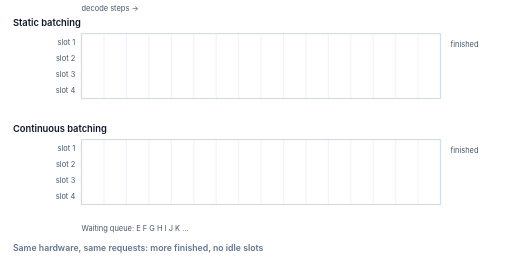
t = 0.00 s
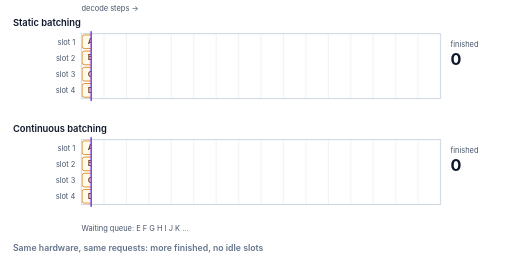
t = 1.35 s
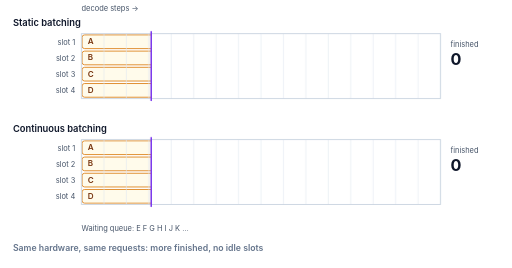
t = 3.53 s
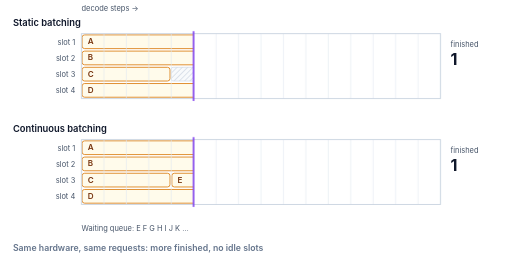
t = 5.06 s
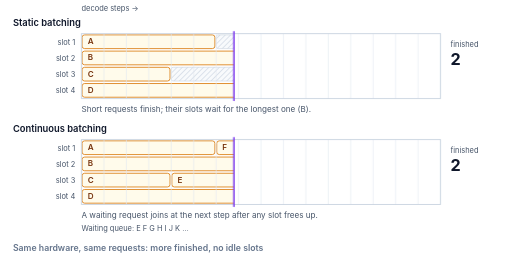
t = 6.52 s
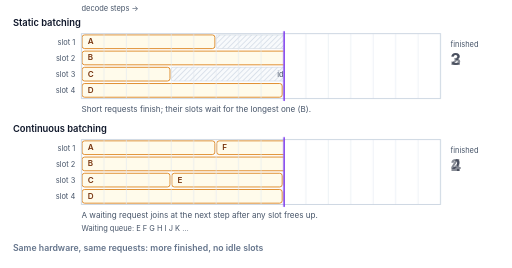
t = 8.34 s

The animated SVG that drew these frames (rendered in a browser with its animation timeline set to each time). Animation: 22 CSS @keyframes rules; frames cover the first 8.34 s, repeats indefinitely.

<svg xmlns="http://www.w3.org/2000/svg" width="820" height="430" viewBox="0 0 820 430" font-family="Inter, 'Helvetica Neue', Helvetica, Arial, sans-serif" role="img">
<title>Animated: four batch slots over 16 decode steps. With static batching, requests A to D start together; slots whose request finishes early sit idle until the longest, B, finishes at step 14, so only 4 requests finish and 36% of slot-steps are idle. With continuous batching, a waiting request joins as soon as a slot frees up, so 8 requests finish and no slot is idle.</title>
<style>@keyframes k1 { 0.00% { transform:translateX(0px) } 5.56% { transform:translateX(0px) } 77.78% { transform:translateX(576px) } 100.00% { transform:translateX(576px) } } .k1 { transform:translateX(576px); animation: k1 18.0s linear infinite; } @keyframes k2 { 0.00% { transform:translateX(0px) } 5.56% { transform:translateX(0px) } 77.78% { transform:translateX(576px) } 100.00% { transform:translateX(576px) } } .k2 { transform:translateX(576px); animation: k2 18.0s linear infinite; } @keyframes v3 { 0.00% { opacity:0 } 5.56% { opacity:0 } 7.50% { opacity:1 } 97.22% { opacity:1 } 99.17% { opacity:0 } 100.00% { opacity:0 } } .v3 { opacity:0; animation: v3 18.0s linear infinite; } @keyframes v4 { 0.00% { opacity:0 } 0.06% { opacity:0 } 0.33% { opacity:1 } 23.61% { opacity:1 } 23.89% { opacity:0 } 100.00% { opacity:0 } } .v4 { opacity:0; animation: v4 18.0s linear infinite; } @keyframes v5 { 0.00% { opacity:0 } 23.61% { opacity:0 } 23.89% { opacity:1 } 32.64% { opacity:1 } 32.92% { opacity:0 } 100.00% { opacity:0 } } .v5 { opacity:0; animation: v5 18.0s linear infinite; } @keyframes v6 { 0.00% { opacity:0 } 32.64% { opacity:0 } 32.92% { opacity:1 } 46.18% { opacity:1 } 46.46% { opacity:0 } 100.00% { opacity:0 } } .v6 { opacity:0; animation: v6 18.0s linear infinite; } @keyframes v7 { 0.00% { opacity:0 } 46.18% { opacity:0 } 46.46% { opacity:1 } 68.75% { opacity:1 } 69.03% { opacity:0 } 100.00% { opacity:0 } } .v7 { opacity:0; animation: v7 18.0s linear infinite; } @keyframes v8 { 0.00% { opacity:0 } 68.75% { opacity:0 } 69.03% { opacity:1 } 97.22% { opacity:1 } 97.50% { opacity:0 } 100.00% { opacity:0 } } .v8 { opacity:1; animation: v8 18.0s linear infinite; } @keyframes v9 { 0.00% { opacity:0 } 78.89% { opacity:0 } 80.83% { opacity:1 } 97.22% { opacity:1 } 99.17% { opacity:0 } 100.00% { opacity:0 } } .v9 { opacity:1; animation: v9 18.0s linear infinite; } @keyframes v10 { 0.00% { opacity:0 } 28.12% { opacity:0 } 30.07% { opacity:1 } 97.22% { opacity:1 } 99.17% { opacity:0 } 100.00% { opacity:0 } } .v10 { opacity:1; animation: v10 18.0s linear infinite; } @keyframes k11 { 0.00% { transform:translateX(0px) } 5.56% { transform:translateX(0px) } 77.78% { transform:translateX(576px) } 100.00% { transform:translateX(576px) } } .k11 { transform:translateX(576px); animation: k11 18.0s linear infinite; } @keyframes k12 { 0.00% { transform:translateX(0px) } 5.56% { transform:translateX(0px) } 77.78% { transform:translateX(576px) } 100.00% { transform:translateX(576px) } } .k12 { transform:translateX(576px); animation: k12 18.0s linear infinite; } @keyframes v13 { 0.00% { opacity:0 } 5.56% { opacity:0 } 7.50% { opacity:1 } 97.22% { opacity:1 } 99.17% { opacity:0 } 100.00% { opacity:0 } } .v13 { opacity:0; animation: v13 18.0s linear infinite; } @keyframes v14 { 0.00% { opacity:0 } 0.06% { opacity:0 } 0.33% { opacity:1 } 23.61% { opacity:1 } 23.89% { opacity:0 } 100.00% { opacity:0 } } .v14 { opacity:0; animation: v14 18.0s linear infinite; } @keyframes v15 { 0.00% { opacity:0 } 23.61% { opacity:0 } 23.89% { opacity:1 } 32.64% { opacity:1 } 32.92% { opacity:0 } 100.00% { opacity:0 } } .v15 { opacity:0; animation: v15 18.0s linear infinite; } @keyframes v16 { 0.00% { opacity:0 } 32.64% { opacity:0 } 32.92% { opacity:1 } 46.18% { opacity:1 } 46.46% { opacity:0 } 100.00% { opacity:0 } } .v16 { opacity:0; animation: v16 18.0s linear infinite; } @keyframes v17 { 0.00% { opacity:0 } 46.18% { opacity:0 } 46.46% { opacity:1 } 68.75% { opacity:1 } 69.03% { opacity:0 } 100.00% { opacity:0 } } .v17 { opacity:0; animation: v17 18.0s linear infinite; } @keyframes v18 { 0.00% { opacity:0 } 68.75% { opacity:0 } 69.03% { opacity:1 } 77.78% { opacity:1 } 78.06% { opacity:0 } 100.00% { opacity:0 } } .v18 { opacity:0; animation: v18 18.0s linear infinite; } @keyframes v19 { 0.00% { opacity:0 } 77.78% { opacity:0 } 78.06% { opacity:1 } 97.22% { opacity:1 } 97.50% { opacity:0 } 100.00% { opacity:0 } } .v19 { opacity:1; animation: v19 18.0s linear infinite; } @keyframes v20 { 0.00% { opacity:0 } 78.89% { opacity:0 } 80.83% { opacity:1 } 97.22% { opacity:1 } 99.17% { opacity:0 } 100.00% { opacity:0 } } .v20 { opacity:1; animation: v20 18.0s linear infinite; } @keyframes v21 { 0.00% { opacity:0 } 28.12% { opacity:0 } 30.07% { opacity:1 } 97.22% { opacity:1 } 99.17% { opacity:0 } 100.00% { opacity:0 } } .v21 { opacity:1; animation: v21 18.0s linear infinite; } @keyframes s22 { 0.00% { fill:#64748B } 77.78% { fill:#64748B } 78.89% { fill:#0F172A } 97.22% { fill:#0F172A } 98.33% { fill:#64748B } 100.00% { fill:#64748B } } .s22 { fill:#0F172A; animation: s22 18.0s linear infinite; } @media (prefers-reduced-motion: reduce) { * { animation: none !important; } }</style>
<defs><marker id="ah" viewBox="0 0 10 10" refX="9" refY="5" markerWidth="7" markerHeight="7" orient="auto"><path d="M0,0 L10,5 L0,10 z" fill="#475569"/></marker><pattern id="hatch" width="6" height="6" patternUnits="userSpaceOnUse" patternTransform="rotate(45)"><rect width="6" height="6" fill="#F8FAFC"/><line x1="0" y1="0" x2="0" y2="6" stroke="#CBD5E1" stroke-width="2"/></pattern></defs>
<rect width="820" height="430" fill="#FFFFFF"/>
<text x="130" y="18" font-size="12" fill="#475569" text-anchor="start">decode steps →</text>
<text x="20" y="42" font-size="15" fill="#0F172A" text-anchor="start" font-weight="600">Static batching</text>
<text x="120" y="72" font-size="12" fill="#475569" text-anchor="end">slot 1</text>
<text x="120" y="98" font-size="12" fill="#475569" text-anchor="end">slot 2</text>
<text x="120" y="124" font-size="12" fill="#475569" text-anchor="end">slot 3</text>
<text x="120" y="150" font-size="12" fill="#475569" text-anchor="end">slot 4</text>
<rect x="346" y="56" width="288" height="22" rx="3" fill="url(#hatch)" stroke="#CBD5E1"/><text x="490.0" y="71" text-anchor="middle" font-size="12" fill="#475569">idle</text>
<rect x="274" y="108" width="360" height="22" rx="3" fill="url(#hatch)" stroke="#CBD5E1"/><text x="454.0" y="123" text-anchor="middle" font-size="12" fill="#475569">idle</text>
<rect x="454" y="134" width="180" height="22" rx="3" fill="url(#hatch)" stroke="#CBD5E1"/><text x="544.0" y="149" text-anchor="middle" font-size="12" fill="#475569">idle</text>
<rect x="131" y="56" width="213" height="22" rx="4" fill="#FFFBEB" stroke="#D97706" stroke-width="1.3"/><text x="140" y="71" font-size="13" fill="#78350F" font-weight="600">A</text>
<rect x="131" y="82" width="501" height="22" rx="4" fill="#FFFBEB" stroke="#D97706" stroke-width="1.3"/><text x="140" y="97" font-size="13" fill="#78350F" font-weight="600">B</text>
<rect x="131" y="108" width="141" height="22" rx="4" fill="#FFFBEB" stroke="#D97706" stroke-width="1.3"/><text x="140" y="123" font-size="13" fill="#78350F" font-weight="600">C</text>
<rect x="131" y="134" width="321" height="22" rx="4" fill="#FFFBEB" stroke="#D97706" stroke-width="1.3"/><text x="140" y="149" font-size="13" fill="#78350F" font-weight="600">D</text>
<rect x="635" y="56" width="69" height="22" rx="4" fill="#FFFBEB" stroke="#D97706" stroke-width="1.3"/><text x="644" y="71" font-size="13" fill="#78350F" font-weight="600">E</text>
<rect x="635" y="82" width="69" height="22" rx="4" fill="#FFFBEB" stroke="#D97706" stroke-width="1.3"/><text x="644" y="97" font-size="13" fill="#78350F" font-weight="600">F</text>
<rect x="635" y="108" width="69" height="22" rx="4" fill="#FFFBEB" stroke="#D97706" stroke-width="1.3"/><text x="644" y="123" font-size="13" fill="#78350F" font-weight="600">G</text>
<rect x="635" y="134" width="69" height="22" rx="4" fill="#FFFBEB" stroke="#D97706" stroke-width="1.3"/><text x="644" y="149" font-size="13" fill="#78350F" font-weight="600">H</text>
<g clip-path="url(#clip28)"><rect class="k1" x="130" y="54" width="578" height="104" fill="#FFFFFF"/></g>
<clipPath id="clip28"><rect x="130" y="54" width="578" height="104"/></clipPath>
<line x1="130" y1="54" x2="130" y2="158" stroke="#E2E8F0" stroke-width="1"/>
<line x1="166" y1="54" x2="166" y2="158" stroke="#E2E8F0" stroke-width="1"/>
<line x1="202" y1="54" x2="202" y2="158" stroke="#E2E8F0" stroke-width="1"/>
<line x1="238" y1="54" x2="238" y2="158" stroke="#E2E8F0" stroke-width="1"/>
<line x1="274" y1="54" x2="274" y2="158" stroke="#E2E8F0" stroke-width="1"/>
<line x1="310" y1="54" x2="310" y2="158" stroke="#E2E8F0" stroke-width="1"/>
<line x1="346" y1="54" x2="346" y2="158" stroke="#E2E8F0" stroke-width="1"/>
<line x1="382" y1="54" x2="382" y2="158" stroke="#E2E8F0" stroke-width="1"/>
<line x1="418" y1="54" x2="418" y2="158" stroke="#E2E8F0" stroke-width="1"/>
<line x1="454" y1="54" x2="454" y2="158" stroke="#E2E8F0" stroke-width="1"/>
<line x1="490" y1="54" x2="490" y2="158" stroke="#E2E8F0" stroke-width="1"/>
<line x1="526" y1="54" x2="526" y2="158" stroke="#E2E8F0" stroke-width="1"/>
<line x1="562" y1="54" x2="562" y2="158" stroke="#E2E8F0" stroke-width="1"/>
<line x1="598" y1="54" x2="598" y2="158" stroke="#E2E8F0" stroke-width="1"/>
<line x1="634" y1="54" x2="634" y2="158" stroke="#E2E8F0" stroke-width="1"/>
<line x1="670" y1="54" x2="670" y2="158" stroke="#E2E8F0" stroke-width="1"/>
<line x1="706" y1="54" x2="706" y2="158" stroke="#E2E8F0" stroke-width="1"/>
<rect x="130" y="54" width="576" height="104" fill="none" stroke="#CBD5E1" stroke-width="1.5"/>
<g class="v3"><line class="k2" x1="130" y1="50" x2="130" y2="162" stroke="#7C3AED" stroke-width="2.5"/></g>
<text x="722" y="76" font-size="12" fill="#475569" text-anchor="start">finished</text>
<text class="v4" x="722" y="104" font-size="26" fill="#0F172A" text-anchor="start" font-weight="700">0</text>
<text class="v5" x="722" y="104" font-size="26" fill="#0F172A" text-anchor="start" font-weight="700">1</text>
<text class="v6" x="722" y="104" font-size="26" fill="#0F172A" text-anchor="start" font-weight="700">2</text>
<text class="v7" x="722" y="104" font-size="26" fill="#0F172A" text-anchor="start" font-weight="700">3</text>
<text class="v8" x="722" y="104" font-size="26" fill="#0F172A" text-anchor="start" font-weight="700">4</text>
<text class="v9" x="722" y="130" font-size="12" fill="#475569" text-anchor="start">idle: 36%</text>
<text class="v10" x="130" y="180" font-size="13" fill="#475569" text-anchor="start">Short requests finish; their slots wait for the longest one (B).</text>
<text x="20" y="212" font-size="15" fill="#0F172A" text-anchor="start" font-weight="600">Continuous batching</text>
<text x="120" y="242" font-size="12" fill="#475569" text-anchor="end">slot 1</text>
<text x="120" y="268" font-size="12" fill="#475569" text-anchor="end">slot 2</text>
<text x="120" y="294" font-size="12" fill="#475569" text-anchor="end">slot 3</text>
<text x="120" y="320" font-size="12" fill="#475569" text-anchor="end">slot 4</text>
<rect x="131" y="226" width="213" height="22" rx="4" fill="#FFFBEB" stroke="#D97706" stroke-width="1.3"/><text x="140" y="241" font-size="13" fill="#78350F" font-weight="600">A</text>
<rect x="131" y="252" width="501" height="22" rx="4" fill="#FFFBEB" stroke="#D97706" stroke-width="1.3"/><text x="140" y="267" font-size="13" fill="#78350F" font-weight="600">B</text>
<rect x="131" y="278" width="141" height="22" rx="4" fill="#FFFBEB" stroke="#D97706" stroke-width="1.3"/><text x="140" y="293" font-size="13" fill="#78350F" font-weight="600">C</text>
<rect x="131" y="304" width="321" height="22" rx="4" fill="#FFFBEB" stroke="#D97706" stroke-width="1.3"/><text x="140" y="319" font-size="13" fill="#78350F" font-weight="600">D</text>
<rect x="275" y="278" width="177" height="22" rx="4" fill="#FFFBEB" stroke="#D97706" stroke-width="1.3"/><text x="284" y="293" font-size="13" fill="#78350F" font-weight="600">E</text>
<rect x="347" y="226" width="285" height="22" rx="4" fill="#FFFBEB" stroke="#D97706" stroke-width="1.3"/><text x="356" y="241" font-size="13" fill="#78350F" font-weight="600">F</text>
<rect x="455" y="278" width="177" height="22" rx="4" fill="#FFFBEB" stroke="#D97706" stroke-width="1.3"/><text x="464" y="293" font-size="13" fill="#78350F" font-weight="600">G</text>
<rect x="455" y="304" width="249" height="22" rx="4" fill="#FFFBEB" stroke="#D97706" stroke-width="1.3"/><text x="464" y="319" font-size="13" fill="#78350F" font-weight="600">H</text>
<rect x="635" y="226" width="69" height="22" rx="4" fill="#FFFBEB" stroke="#D97706" stroke-width="1.3"/><text x="644" y="241" font-size="13" fill="#78350F" font-weight="600">I</text>
<rect x="635" y="252" width="69" height="22" rx="4" fill="#FFFBEB" stroke="#D97706" stroke-width="1.3"/><text x="644" y="267" font-size="13" fill="#78350F" font-weight="600">J</text>
<rect x="635" y="278" width="69" height="22" rx="4" fill="#FFFBEB" stroke="#D97706" stroke-width="1.3"/><text x="644" y="293" font-size="13" fill="#78350F" font-weight="600">K</text>
<g clip-path="url(#clip198)"><rect class="k11" x="130" y="224" width="578" height="104" fill="#FFFFFF"/></g>
<clipPath id="clip198"><rect x="130" y="224" width="578" height="104"/></clipPath>
<line x1="130" y1="224" x2="130" y2="328" stroke="#E2E8F0" stroke-width="1"/>
<line x1="166" y1="224" x2="166" y2="328" stroke="#E2E8F0" stroke-width="1"/>
<line x1="202" y1="224" x2="202" y2="328" stroke="#E2E8F0" stroke-width="1"/>
<line x1="238" y1="224" x2="238" y2="328" stroke="#E2E8F0" stroke-width="1"/>
<line x1="274" y1="224" x2="274" y2="328" stroke="#E2E8F0" stroke-width="1"/>
<line x1="310" y1="224" x2="310" y2="328" stroke="#E2E8F0" stroke-width="1"/>
<line x1="346" y1="224" x2="346" y2="328" stroke="#E2E8F0" stroke-width="1"/>
<line x1="382" y1="224" x2="382" y2="328" stroke="#E2E8F0" stroke-width="1"/>
<line x1="418" y1="224" x2="418" y2="328" stroke="#E2E8F0" stroke-width="1"/>
<line x1="454" y1="224" x2="454" y2="328" stroke="#E2E8F0" stroke-width="1"/>
<line x1="490" y1="224" x2="490" y2="328" stroke="#E2E8F0" stroke-width="1"/>
<line x1="526" y1="224" x2="526" y2="328" stroke="#E2E8F0" stroke-width="1"/>
<line x1="562" y1="224" x2="562" y2="328" stroke="#E2E8F0" stroke-width="1"/>
<line x1="598" y1="224" x2="598" y2="328" stroke="#E2E8F0" stroke-width="1"/>
<line x1="634" y1="224" x2="634" y2="328" stroke="#E2E8F0" stroke-width="1"/>
<line x1="670" y1="224" x2="670" y2="328" stroke="#E2E8F0" stroke-width="1"/>
<line x1="706" y1="224" x2="706" y2="328" stroke="#E2E8F0" stroke-width="1"/>
<rect x="130" y="224" width="576" height="104" fill="none" stroke="#CBD5E1" stroke-width="1.5"/>
<g class="v13"><line class="k12" x1="130" y1="220" x2="130" y2="332" stroke="#7C3AED" stroke-width="2.5"/></g>
<text x="722" y="246" font-size="12" fill="#475569" text-anchor="start">finished</text>
<text class="v14" x="722" y="274" font-size="26" fill="#0F172A" text-anchor="start" font-weight="700">0</text>
<text class="v15" x="722" y="274" font-size="26" fill="#0F172A" text-anchor="start" font-weight="700">1</text>
<text class="v16" x="722" y="274" font-size="26" fill="#0F172A" text-anchor="start" font-weight="700">2</text>
<text class="v17" x="722" y="274" font-size="26" fill="#0F172A" text-anchor="start" font-weight="700">4</text>
<text class="v18" x="722" y="274" font-size="26" fill="#0F172A" text-anchor="start" font-weight="700">7</text>
<text class="v19" x="722" y="274" font-size="26" fill="#0F172A" text-anchor="start" font-weight="700">8</text>
<text class="v20" x="722" y="300" font-size="12" fill="#475569" text-anchor="start">idle: 0%</text>
<text class="v21" x="130" y="350" font-size="13" fill="#475569" text-anchor="start">A waiting request joins at the next step after any slot frees up.</text>
<text x="130" y="370" font-size="12" fill="#475569" text-anchor="start">Waiting queue: E F G H I J K …</text>
<text class="s22" x="20" y="402" font-size="14" fill="#475569" text-anchor="start" font-weight="600">Same hardware, same requests: more finished, no idle slots</text>
</svg>
